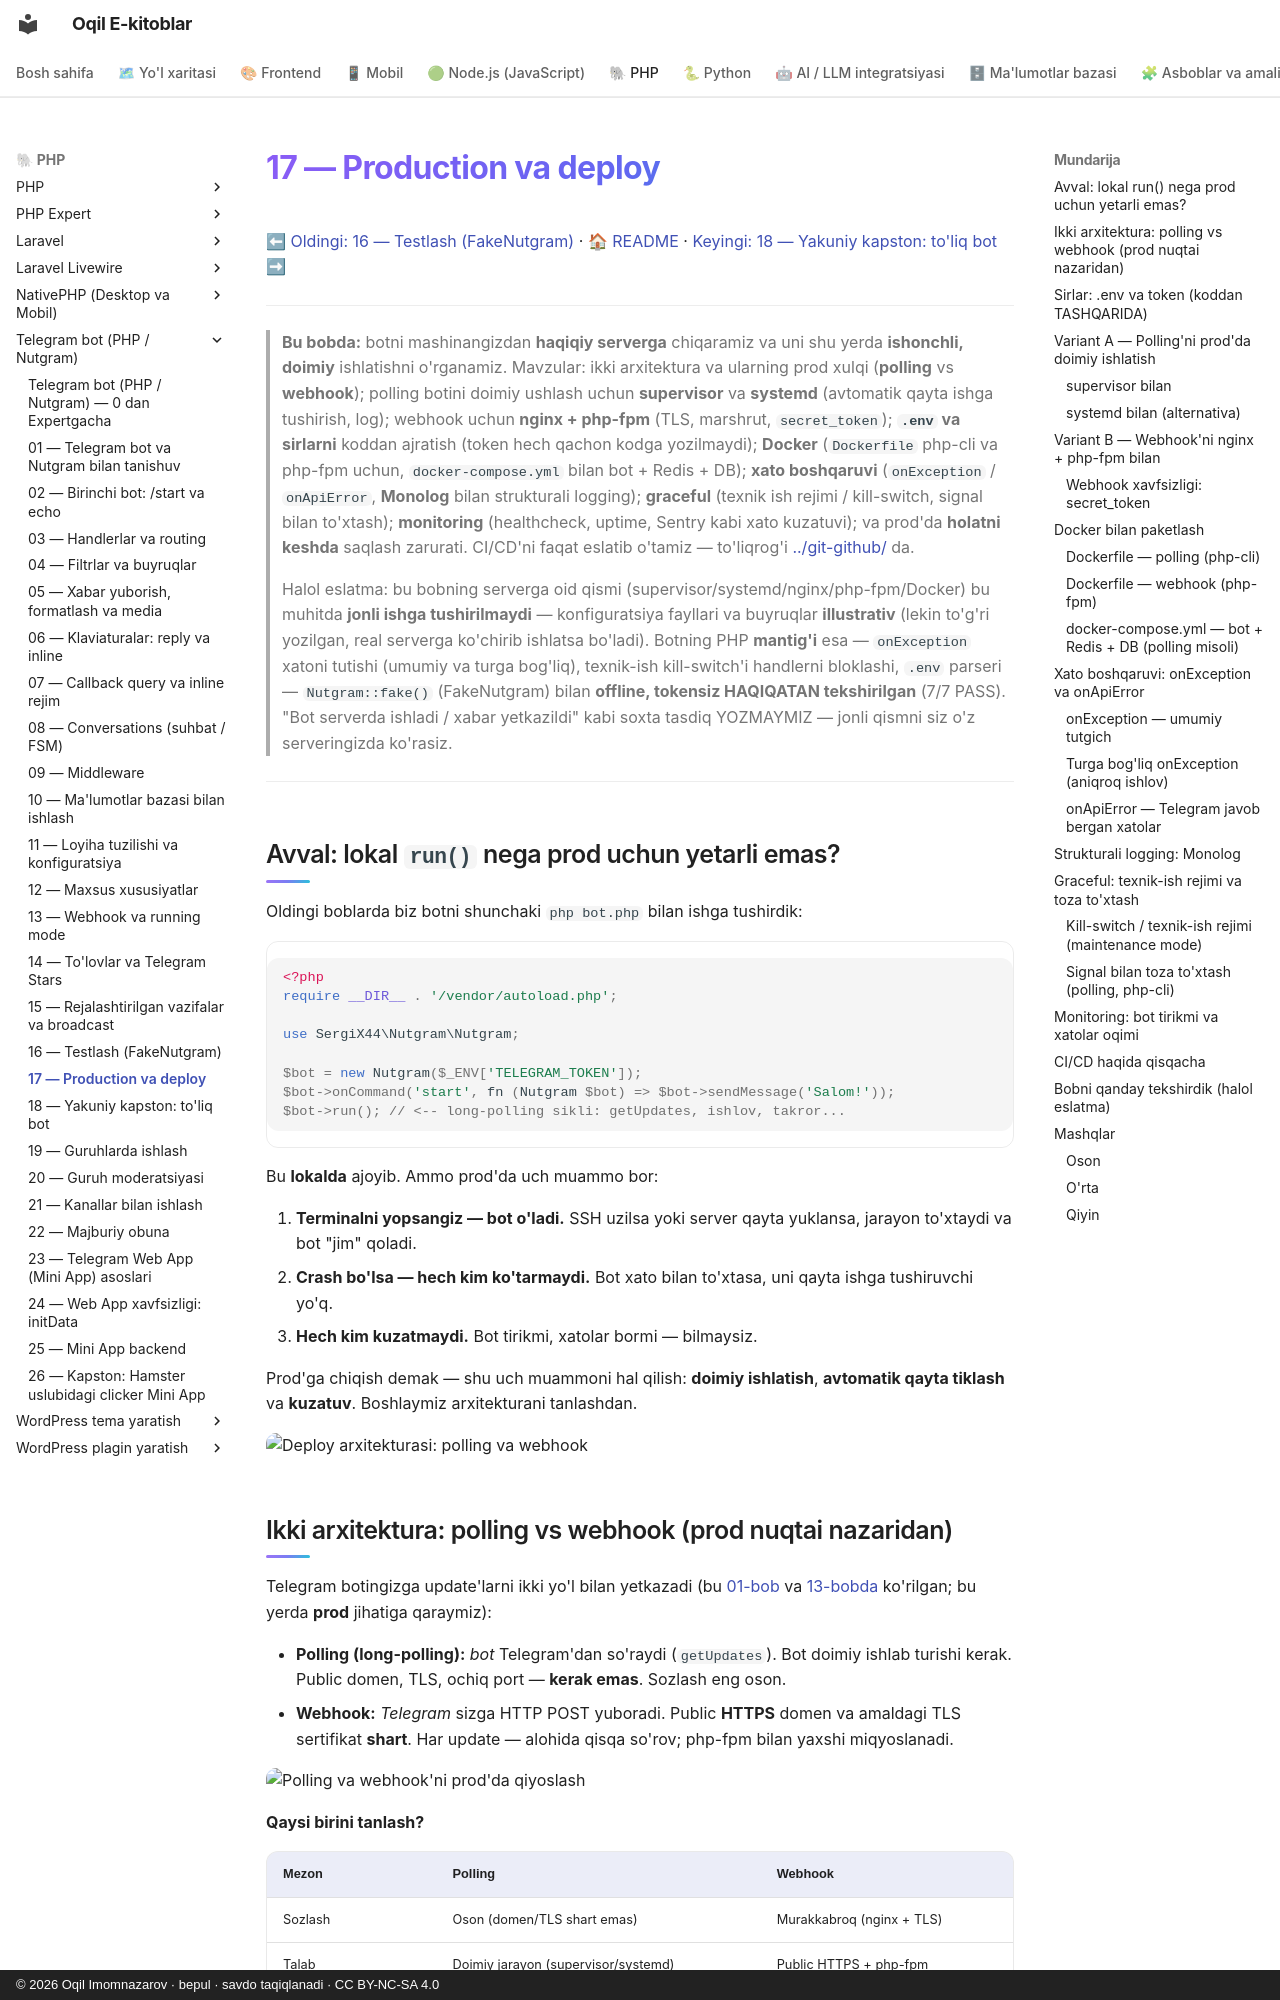

repository: iOqil/e-book · page: tgbot-php/17-production-deploy/index.html · generator: mkdocs · copyright: © 2026 Oqil Imomnazarov · bepul · savdo taqiqlanadi · CC BY-NC-SA 4.0

# 17 — Production va deploy

[⬅ Oldingi: 16 — Testlash (FakeNutgram)](./16-testlash.md) · [🏠 README](./README.md) · [Keyingi: 18 — Yakuniy kapston: to'liq bot ➡](./18-kapston.md)

---

> **Bu bobda:** botni mashinangizdan **haqiqiy serverga** chiqaramiz va uni shu yerda **ishonchli, doimiy** ishlatishni o'rganamiz. Mavzular: ikki arxitektura va ularning prod xulqi (**polling** vs **webhook**); polling botini doimiy ushlash uchun **supervisor** va **systemd** (avtomatik qayta ishga tushirish, log); webhook uchun **nginx + php-fpm** (TLS, marshrut, `secret_token`); **`.env` va sirlarni** koddan ajratish (token hech qachon kodga yozilmaydi); **Docker** (`Dockerfile` php-cli va php-fpm uchun, `docker-compose.yml` bilan bot + Redis + DB); **xato boshqaruvi** (`onException` / `onApiError`, **Monolog** bilan strukturali logging); **graceful** (texnik ish rejimi / kill-switch, signal bilan to'xtash); **monitoring** (healthcheck, uptime, Sentry kabi xato kuzatuvi); va prod'da **holatni keshda** saqlash zarurati. CI/CD'ni faqat eslatib o'tamiz — to'liqrog'i [../git-github/](../git-github/README.md) da.
>
> Halol eslatma: bu bobning serverga oid qismi (supervisor/systemd/nginx/php-fpm/Docker) bu muhitda **jonli ishga tushirilmaydi** — konfiguratsiya fayllari va buyruqlar **illustrativ** (lekin to'g'ri yozilgan, real serverga ko'chirib ishlatsa bo'ladi). Botning PHP **mantig'i** esa — `onException` xatoni tutishi (umumiy va turga bog'liq), texnik-ish kill-switch'i handlerni bloklashi, `.env` parseri — `Nutgram::fake()` (FakeNutgram) bilan **offline, tokensiz HAQIQATAN tekshirilgan** (7/7 PASS). "Bot serverda ishladi / xabar yetkazildi" kabi soxta tasdiq YOZMAYMIZ — jonli qismni siz o'z serveringizda ko'rasiz.

---

## Avval: lokal `run()` nega prod uchun yetarli emas?

Oldingi boblarda biz botni shunchaki `php bot.php` bilan ishga tushirdik:

```php
<?php
require __DIR__ . '/vendor/autoload.php';

use SergiX44\Nutgram\Nutgram;

$bot = new Nutgram($_ENV['TELEGRAM_TOKEN']);
$bot->onCommand('start', fn (Nutgram $bot) => $bot->sendMessage('Salom!'));
$bot->run(); // <-- long-polling sikli: getUpdates, ishlov, takror...
```

Bu **lokalda** ajoyib. Ammo prod'da uch muammo bor:

1. **Terminalni yopsangiz — bot o'ladi.** SSH uzilsa yoki server qayta yuklansa, jarayon to'xtaydi va bot "jim" qoladi.
2. **Crash bo'lsa — hech kim ko'tarmaydi.** Bot xato bilan to'xtasa, uni qayta ishga tushiruvchi yo'q.
3. **Hech kim kuzatmaydi.** Bot tirikmi, xatolar bormi — bilmaysiz.

Prod'ga chiqish demak — shu uch muammoni hal qilish: **doimiy ishlatish**, **avtomatik qayta tiklash** va **kuzatuv**. Boshlaymiz arxitekturani tanlashdan.

![Deploy arxitekturasi: polling va webhook](rasmlar/tgp17-deploy-arxitektura.svg)
